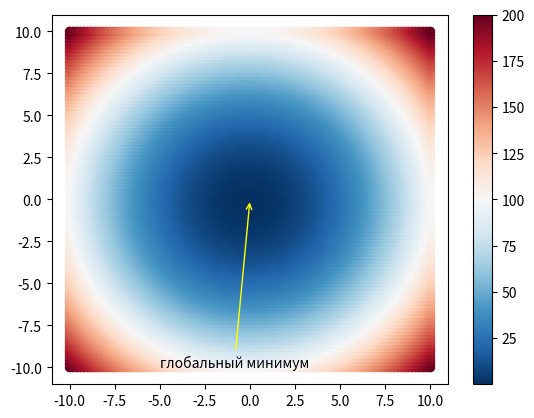

Reproduce this figure in Python.
import numpy as np
import matplotlib.pyplot as plt


def visualize_fw():
    x = np.linspace(-10.0, 10.0, 100)
    y = np.linspace(-10.0, 10.0, 100)
    w1, w2 = np.meshgrid(x, y)
    pts = np.vstack((w1.flatten(), w2.flatten()))

    pts = pts.transpose()

    f_vals = np.sum(pts * pts, axis=1)
    return pts, f_vals


def annotate_pt(text, xy, xytext, color):
    plt.plot(xy=xy, marker='P', markersize=10, c=color)
    plt.annotate(text, xy=xy, xytext=xytext,
                 arrowprops={
                     "arrowstyle": "->",
                     "color": color,
                     "connectionstyle": 'arc3'
                 })


def function_plot(pts, f_val):
    f_plot = plt.scatter(
        pts[:, 0], pts[:, 1],
        c=f_val, vmin=min(f_val), vmax=max(f_val), cmap='RdBu_r')
    plt.colorbar(f_plot)
    annotate_pt('глобальный минимум', (0, 0), (-5, -10), 'yellow')


if __name__ == '__main__':
    pts, f_vals = visualize_fw()
    function_plot(pts, f_vals)
    plt.show()

